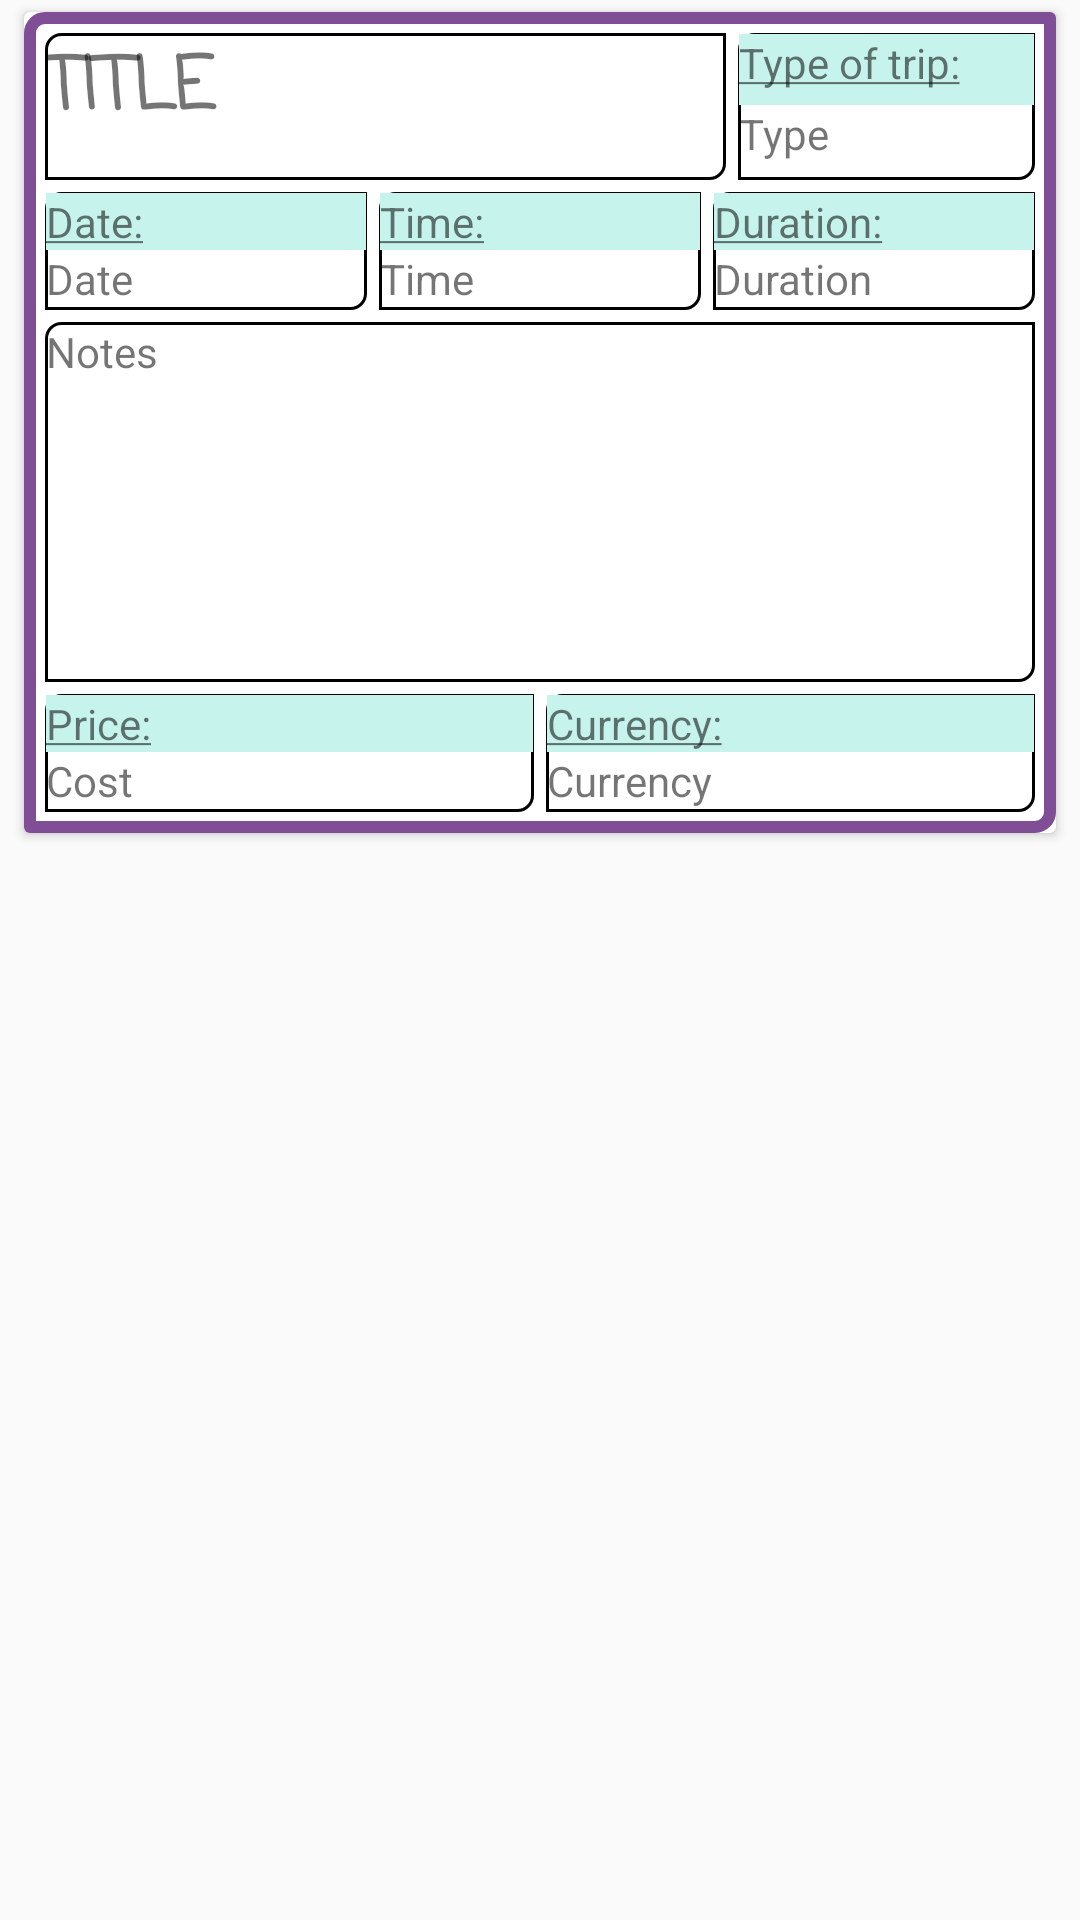

This screen was rendered from an Android layout file. Write that file and the resources it references.
<!-- AndroidManifest.xml: application theme AppTheme -->
<!-- res/layout/card_view_program.xml -->
<?xml version="1.0" encoding="utf-8"?>
<LinearLayout xmlns:android="http://schemas.android.com/apk/res/android"
    xmlns:app="http://schemas.android.com/apk/res-auto"
    xmlns:card_view="http://schemas.android.com/apk/res-auto"
    xmlns:tools="http://schemas.android.com/tools"
    android:id="@+id/linearLayout"
    android:layout_width="match_parent"
    android:layout_height="wrap_content">

    <android.support.v7.widget.CardView
        android:id="@+id/cardViewProg"
        android:layout_width="match_parent"
        android:layout_height="wrap_content"
        android:layout_marginEnd="8dp"
        android:layout_marginLeft="8dp"
        android:layout_marginRight="8dp"
        android:layout_marginStart="8dp"
        android:layout_marginTop="4dp">

        <LinearLayout
            android:layout_width="match_parent"
            android:layout_height="match_parent"
            android:background="@drawable/border_prog"
            android:orientation="vertical"
            android:padding="5dp">

            <LinearLayout
                android:layout_width="match_parent"
                android:layout_height="match_parent"
                android:layout_weight="1"
                android:orientation="horizontal">

                <TextView
                    android:id="@+id/titleActivity"
                    android:layout_width="458dp"
                    android:layout_height="49dp"
                    android:layout_margin="2dp"
                    android:layout_weight="1"
                    android:background="@drawable/border"
                    android:fontFamily="casual"
                    android:text="Title"
                    android:textAllCaps="true"
                    android:textSize="24sp"
                    android:textStyle="bold" />

                <LinearLayout
                    android:layout_width="match_parent"
                    android:layout_height="match_parent"
                    android:layout_margin="2dp"
                    android:layout_weight="1"
                    android:background="@drawable/border"
                    android:orientation="vertical">

                    <TextView
                        android:id="@+id/noEdtType"
                        android:layout_width="match_parent"
                        android:layout_height="wrap_content"
                        android:layout_weight="1"
                        android:background="@color/card"
                        android:text="@string/xmlType" />

                    <TextView
                        android:id="@+id/typeActivity"
                        android:layout_width="match_parent"
                        android:layout_height="wrap_content"
                        android:layout_weight="1"
                        android:text="Type" />

                </LinearLayout>

            </LinearLayout>

            <LinearLayout
                android:layout_width="match_parent"
                android:layout_height="wrap_content"
                android:orientation="horizontal">

                <LinearLayout
                    android:layout_width="match_parent"
                    android:layout_height="match_parent"
                    android:layout_margin="2dp"
                    android:layout_weight="1"
                    android:background="@drawable/border"
                    android:orientation="vertical">

                    <TextView
                        android:id="@+id/noEdtDate"
                        android:layout_width="match_parent"
                        android:layout_height="wrap_content"
                        android:layout_weight="1"
                        android:background="@color/card"
                        android:text="@string/xmlDate" />

                    <TextView
                        android:id="@+id/dateActivity"
                        android:layout_width="wrap_content"
                        android:layout_height="wrap_content"
                        android:layout_weight="1"
                        android:text="Date" />

                </LinearLayout>

                <LinearLayout
                    android:layout_width="match_parent"
                    android:layout_height="match_parent"
                    android:layout_margin="2dp"
                    android:layout_weight="1"
                    android:background="@drawable/border"
                    android:orientation="vertical">

                    <TextView
                        android:id="@+id/noEdtTime"
                        android:layout_width="match_parent"
                        android:layout_height="wrap_content"
                        android:layout_weight="1"
                        android:background="@color/card"
                        android:text="@string/xmlTime" />

                    <TextView
                        android:id="@+id/timeActivity"
                        android:layout_width="wrap_content"
                        android:layout_height="wrap_content"
                        android:layout_weight="1"
                        android:text="Time" />

                </LinearLayout>

                <LinearLayout
                    android:layout_width="match_parent"
                    android:layout_height="match_parent"
                    android:layout_margin="2dp"
                    android:layout_weight="1"
                    android:background="@drawable/border"
                    android:orientation="vertical">

                    <TextView
                        android:id="@+id/noEdtDuration"
                        android:layout_width="match_parent"
                        android:layout_height="wrap_content"
                        android:layout_weight="1"
                        android:background="@color/card"
                        android:text="@string/xmlDuration" />

                    <TextView
                        android:id="@+id/durationActivity"
                        android:layout_width="wrap_content"
                        android:layout_height="wrap_content"
                        android:layout_weight="1"
                        android:text="Duration" />

                </LinearLayout>

            </LinearLayout>

            <TextView
                android:id="@+id/notesActivity"
                android:layout_width="match_parent"
                android:layout_height="120dp"
                android:layout_margin="2dp"
                android:layout_weight="1"
                android:background="@drawable/border"
                android:text="Notes" />

            <LinearLayout
                android:layout_width="match_parent"
                android:layout_height="match_parent"
                android:layout_weight="1"
                android:orientation="horizontal">

                <LinearLayout
                    android:layout_width="match_parent"
                    android:layout_height="match_parent"
                    android:layout_margin="2dp"
                    android:layout_weight="1"
                    android:background="@drawable/border"
                    android:orientation="vertical">

                    <TextView
                        android:id="@+id/noEdtCost"
                        android:layout_width="match_parent"
                        android:layout_height="wrap_content"
                        android:layout_weight="1"
                        android:background="@color/card"
                        android:text="@string/xmlCost" />

                    <TextView
                        android:id="@+id/costActivity"
                        android:layout_width="match_parent"
                        android:layout_height="wrap_content"
                        android:layout_weight="1"
                        android:text="Cost" />

                </LinearLayout>

                <LinearLayout
                    android:layout_width="match_parent"
                    android:layout_height="match_parent"
                    android:layout_margin="2dp"
                    android:layout_weight="1"
                    android:background="@drawable/border"
                    android:orientation="vertical">

                    <TextView
                        android:id="@+id/noEdtCurrency"
                        android:layout_width="match_parent"
                        android:layout_height="wrap_content"
                        android:layout_weight="1"
                        android:background="@color/card"
                        android:text="@string/xmlCurrency" />

                    <TextView
                        android:id="@+id/currencyActivity"
                        android:layout_width="match_parent"
                        android:layout_height="wrap_content"
                        android:layout_weight="1"
                        android:text="Currency" />

                </LinearLayout>

            </LinearLayout>
        </LinearLayout>
    </android.support.v7.widget.CardView>
</LinearLayout>
<!-- resources referenced by this layout -->
<resources>
  <color name="card">#c6f4ed</color>
  <!-- drawable border (drawable) -->
  <?xml version="1.0" encoding="utf-8"?>
  <layer-list xmlns:android="http://schemas.android.com/apk/res/android">
      <item>
          <shape android:shape="rectangle">
              <stroke android:width="1dp" android:height="1dp"
                  android:color="#000000" />
              <solid android:color="#FFFFFF" />
              <padding android:left="0.5dp" android:top="0.5dp" android:right="0.5dp"
                  android:bottom="1dp" />
  
              <corners android:radius="1dp" android:bottomRightRadius="5dp"
                  android:bottomLeftRadius="0dp" android:topLeftRadius="5dp"
                  android:topRightRadius="0dp" />
          </shape>
      </item>
  
  </layer-list>
  <!-- drawable border_prog (drawable) -->
  <?xml version="1.0" encoding="utf-8"?>
  <layer-list xmlns:android="http://schemas.android.com/apk/res/android">
      <item>
          <shape android:shape="rectangle">
              <stroke android:width="4dp" android:height="4dp"
                  android:color="#7f4e96" />
              <solid android:color="#FFFFFF" />
              <padding android:left="0.5dp" android:top="0.5dp" android:right="0.5dp"
                  android:bottom="1dp" />
  
              <corners android:radius="1dp" android:bottomRightRadius="5dp"
                  android:bottomLeftRadius="0dp" android:topLeftRadius="5dp"
                  android:topRightRadius="0dp" />
          </shape>
      </item>
  
  </layer-list>
  <string name="xmlCost"><u>Price:</u></string>
  <string name="xmlCurrency"><u>Currency:</u></string>
  <string name="xmlDate"><u>Date:</u></string>
  <string name="xmlDuration"><u>Duration:</u></string>
  <string name="xmlTime"><u>Time:</u></string>
  <string name="xmlType"><u>Type of trip:</u></string>
  <style name="AppTheme" parent="Theme.AppCompat.Light.DarkActionBar">
          
          <item name="colorPrimary">@color/colorPrimary</item>
          <item name="colorPrimaryDark">@color/colorPrimaryDark</item>
          <item name="colorAccent">@color/colorAccent</item>
          <item name="android:windowAnimationStyle">@style/CustomActivityAnimation</item>
      </style>
  <color name="colorPrimary">#5AC4B4</color>
  <color name="colorPrimaryDark">#000000</color>
  <color name="colorAccent">#FF4081</color>
  <style name="CustomActivityAnimation" parent="@android:style/Animation.Activity">
          <item name="android:activityOpenEnterAnimation">@anim/slide_in_right</item>
          <item name="android:activityOpenExitAnimation">@anim/slide_out_left</item>
          <item name="android:activityCloseEnterAnimation">@anim/slide_in_left</item>
          <item name="android:activityCloseExitAnimation">@anim/slide_out_right</item>
      </style>
</resources>
